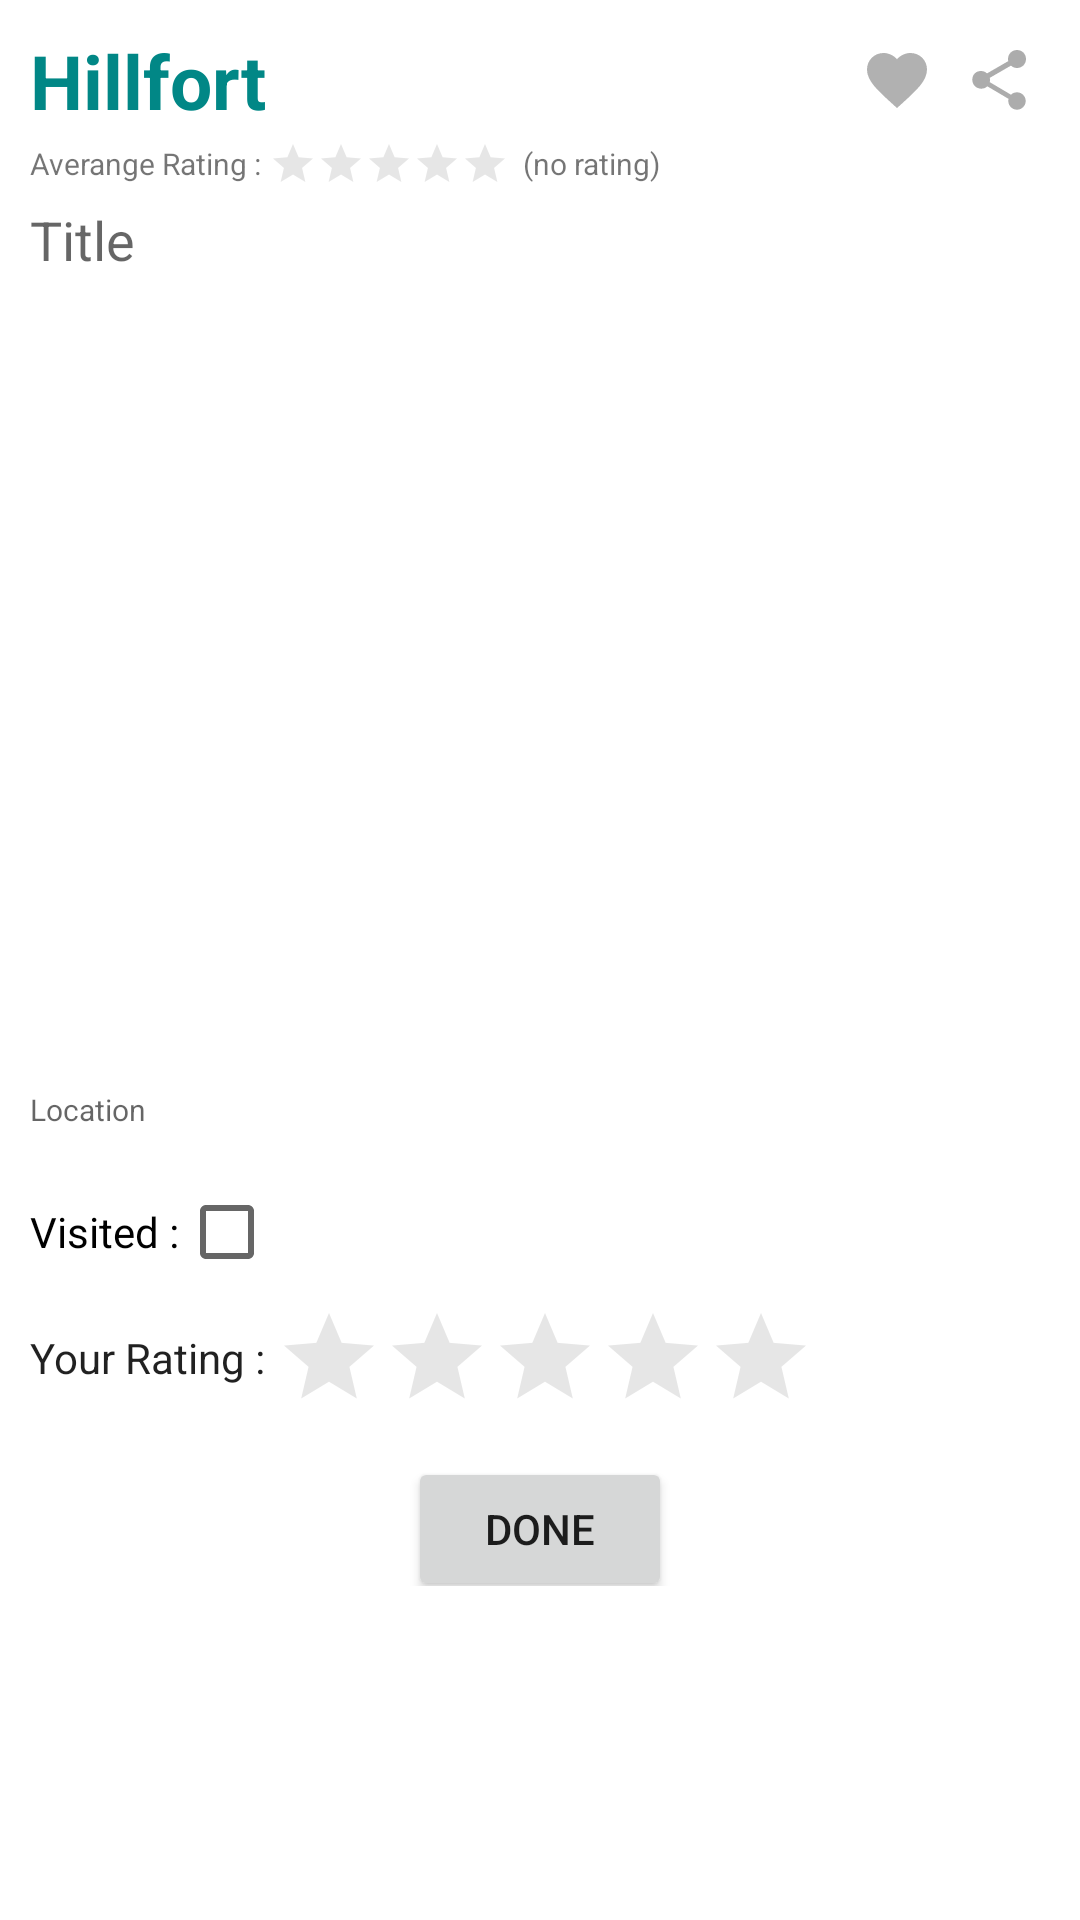

The Android layout XML behind this screen, and the referenced resources:
<!-- AndroidManifest.xml: application theme Theme.ArchaeoSite -->
<!-- res/layout/dialog_hillfortsite.xml -->
<?xml version="1.0" encoding="utf-8"?>
<LinearLayout
    xmlns:android="http://schemas.android.com/apk/res/android"
    xmlns:app="http://schemas.android.com/apk/res-auto"
    xmlns:tools="http://schemas.android.com/tools"
    android:layout_width="match_parent"
    android:layout_height="match_parent"
    android:orientation="vertical"
    android:padding="10dp">

    <ScrollView
        android:layout_width="match_parent"
        android:layout_height="match_parent">

        <LinearLayout
            android:layout_width="match_parent"
            android:layout_height="wrap_content"
            android:orientation="vertical" >

            <LinearLayout
                android:layout_width="match_parent"
                android:layout_height="match_parent"
                android:orientation="horizontal"
                android:gravity="right">

                <TextView
                    android:id="@+id/textView"
                    android:layout_width="wrap_content"
                    android:layout_height="wrap_content"
                    android:layout_weight="1"
                    android:text="Hillfort"
                    android:textColor="@color/teal_700"
                    android:textSize="25sp"
                    android:textStyle="bold" />

                <CheckBox
                    android:id="@+id/checkBox_favourite"
                    android:layout_width="24dp"
                    android:layout_height="24dp"
                    android:layout_gravity="center"
                    android:layout_marginRight="10dp"
                    android:button="@drawable/ic_baseline_favorite_24"
                    android:theme="@style/checkBoxStyle" />

                <ImageView
                    android:id="@+id/image_share"
                    android:layout_width="wrap_content"
                    android:layout_height="wrap_content"
                    android:layout_gravity="center"
                    android:layout_marginRight="5dp"
                    app:tint="#99757575"
                    app:srcCompat="?attr/actionModeShareDrawable" />
            </LinearLayout>


            <LinearLayout
                android:layout_width="match_parent"
                android:layout_height="match_parent"
                android:orientation="horizontal"
                android:layout_marginTop="3dp">

                <TextView
                    android:id="@+id/textView7"
                    android:layout_width="wrap_content"
                    android:layout_height="wrap_content"
                    android:layout_gravity="center"
                    android:text="Averange Rating : "
                    android:textSize="10sp"/>

                <RatingBar
                    android:id="@+id/ratingBarAvg"
                    style="?android:attr/ratingBarStyleSmall"
                    android:layout_width="wrap_content"
                    android:layout_height="wrap_content"
                    android:isIndicator="true"
                    android:numStars="5"
                    android:secondaryProgressTint="#00757575"
                    android:stepSize="0.1"
                    android:textAlignment="viewStart"
                    android:theme="@style/RatingBar" />

                <TextView
                    android:id="@+id/textView_avgRating"
                    android:layout_width="wrap_content"
                    android:layout_height="wrap_content"
                    android:layout_gravity="center"
                    android:text="  (no rating)"
                    android:textSize="10sp"/>
            </LinearLayout>

            <TextView
                android:id="@+id/dialog_Title"
                android:layout_width="match_parent"
                android:layout_height="wrap_content"
                android:layout_marginTop="5dp"
                android:hint="Title"
                android:textSize="18sp" />

            <ImageView
                android:id="@+id/imageView"
                android:layout_width="match_parent"
                android:layout_height="256dp"
                android:layout_gravity="center"
                android:layout_marginTop="5dp"
                android:scaleType="fitCenter"
                tools:srcCompat="@tools:sample/backgrounds/scenic" />

            <TextView
                android:id="@+id/dialog_Location"
                android:layout_width="match_parent"
                android:layout_height="wrap_content"
                android:layout_marginTop="10dp"
                android:hint="Location"
                android:textSize="10sp" />

            <CheckBox
                android:id="@+id/dialog_checkBox_Visited"
                android:layout_width="wrap_content"
                android:layout_height="wrap_content"
                android:layout_marginTop="10dp"
                android:layoutDirection="rtl"
                android:text="Visited :" />

            <LinearLayout
                android:layout_width="match_parent"
                android:layout_height="match_parent"
                android:orientation="horizontal">

                <TextView
                    android:id="@+id/textView6"
                    android:layout_width="wrap_content"
                    android:layout_height="wrap_content"
                    android:layout_gravity="center"
                    android:text="Your Rating : "
                    android:textColor="?android:attr/textColorPrimary" />

                <RatingBar
                    android:id="@+id/ratingBar"
                    style="?android:attr/ratingBarStyleIndicator"
                    android:layout_width="wrap_content"
                    android:layout_height="wrap_content"
                    android:isIndicator="false"
                    android:numStars="5"
                    android:stepSize="1"
                    android:textAlignment="viewStart"
                    android:theme="@style/RatingBar" />
            </LinearLayout>

            <LinearLayout
                android:layout_width="match_parent"
                android:layout_height="wrap_content"
                android:gravity="center"
                android:orientation="horizontal">

                <Button

                    android:id="@+id/dialog_button_Done"
                    android:layout_width="wrap_content"
                    android:layout_height="wrap_content"
                    android:layout_marginTop="10dp"
                    android:text="Done" />

            </LinearLayout>

        </LinearLayout>
    </ScrollView>
</LinearLayout>
<!-- resources referenced by this layout -->
<resources>
  <color name="teal_700">#FF018786</color>
  <!-- drawable ic_baseline_favorite_24 (drawable) -->
  <vector android:alpha="0.95" android:height="24dp"
      android:tint="#757575" android:viewportHeight="24"
      android:viewportWidth="24" android:width="24dp" xmlns:android="http://schemas.android.com/apk/res/android">
      <path android:fillColor="@android:color/white" android:pathData="M12,21.35l-1.45,-1.32C5.4,15.36 2,12.28 2,8.5 2,5.42 4.42,3 7.5,3c1.74,0 3.41,0.81 4.5,2.09C13.09,3.81 14.76,3 16.5,3 19.58,3 22,5.42 22,8.5c0,3.78 -3.4,6.86 -8.55,11.54L12,21.35z"/>
  </vector>
  <style name="RatingBar" parent="Theme.AppCompat">
          parent="?android:attr/ratingBarStyleIndicator"
          <item name="colorControlNormal">@color/lightGrey</item>
          <item name="colorControlActivated">@color/duskYellow</item>
      </style>
  <style name="checkBoxStyle" parent="Base.Theme.AppCompat">
          <item name="colorAccent">@color/CHECKEDHIGHLIGHTCOLOR</item>
          <item name="android:textColorSecondary">@color/black</item>
          <item name="buttonTint">@drawable/drawable_checkbox</item>
      </style>
  <style name="Theme.ArchaeoSite" parent="Theme.MaterialComponents.DayNight.NoActionBar">
          
          <item name="colorPrimary">@color/teal_400</item>
          <item name="colorPrimaryVariant">@color/teal_700</item>
          <item name="colorOnPrimary">@color/white</item>
          
          <item name="colorSecondary">@color/teal_400</item>
          <item name="colorSecondaryVariant">@color/teal_700</item>
          <item name="colorOnSecondary">@color/white</item>
          
          <item name="android:statusBarColor" tools:targetApi="l">@color/black</item>
          
  
          
          <item name="colorNavigationItem">@color/menu_item_color_state</item>
          <item name="colorNavigationItemSelected">@color/white</item>
          <item name="drawableNavigationItemBackground">@drawable/menu_background_color_state</item>
      </style>
  <color name="lightGrey">#99757575</color>
  <color name="duskYellow">#FBC02D</color>
  <color name="CHECKEDHIGHLIGHTCOLOR">#D0D32F2F</color>
  <color name="black">#FF000000</color>
  <!-- drawable drawable_checkbox (drawable) -->
  <?xml version="1.0" encoding="utf-8"?>
  <selector xmlns:android="http://schemas.android.com/apk/res/android">
      <item android:state_checked="true" android:color="@color/CHECKEDHIGHLIGHTCOLOR" />
      <item android:state_checked="false" android:color="@color/UNCHECKEDCOLOR" />
  </selector>
  <color name="teal_400">#FF008997</color>
  <color name="white">#FFFFFFFF</color>
  <!-- drawable menu_background_color_state (drawable) -->
  <?xml version="1.0" encoding="utf-8"?>
  <selector xmlns:android="http://schemas.android.com/apk/res/android">
      <item
          android:drawable="@color/background_selected"
          android:state_checked="true"
          />
  </selector>
  <color name="UNCHECKEDCOLOR">#99757575</color>
  <color name="background_selected">#A80097A7</color>
</resources>
